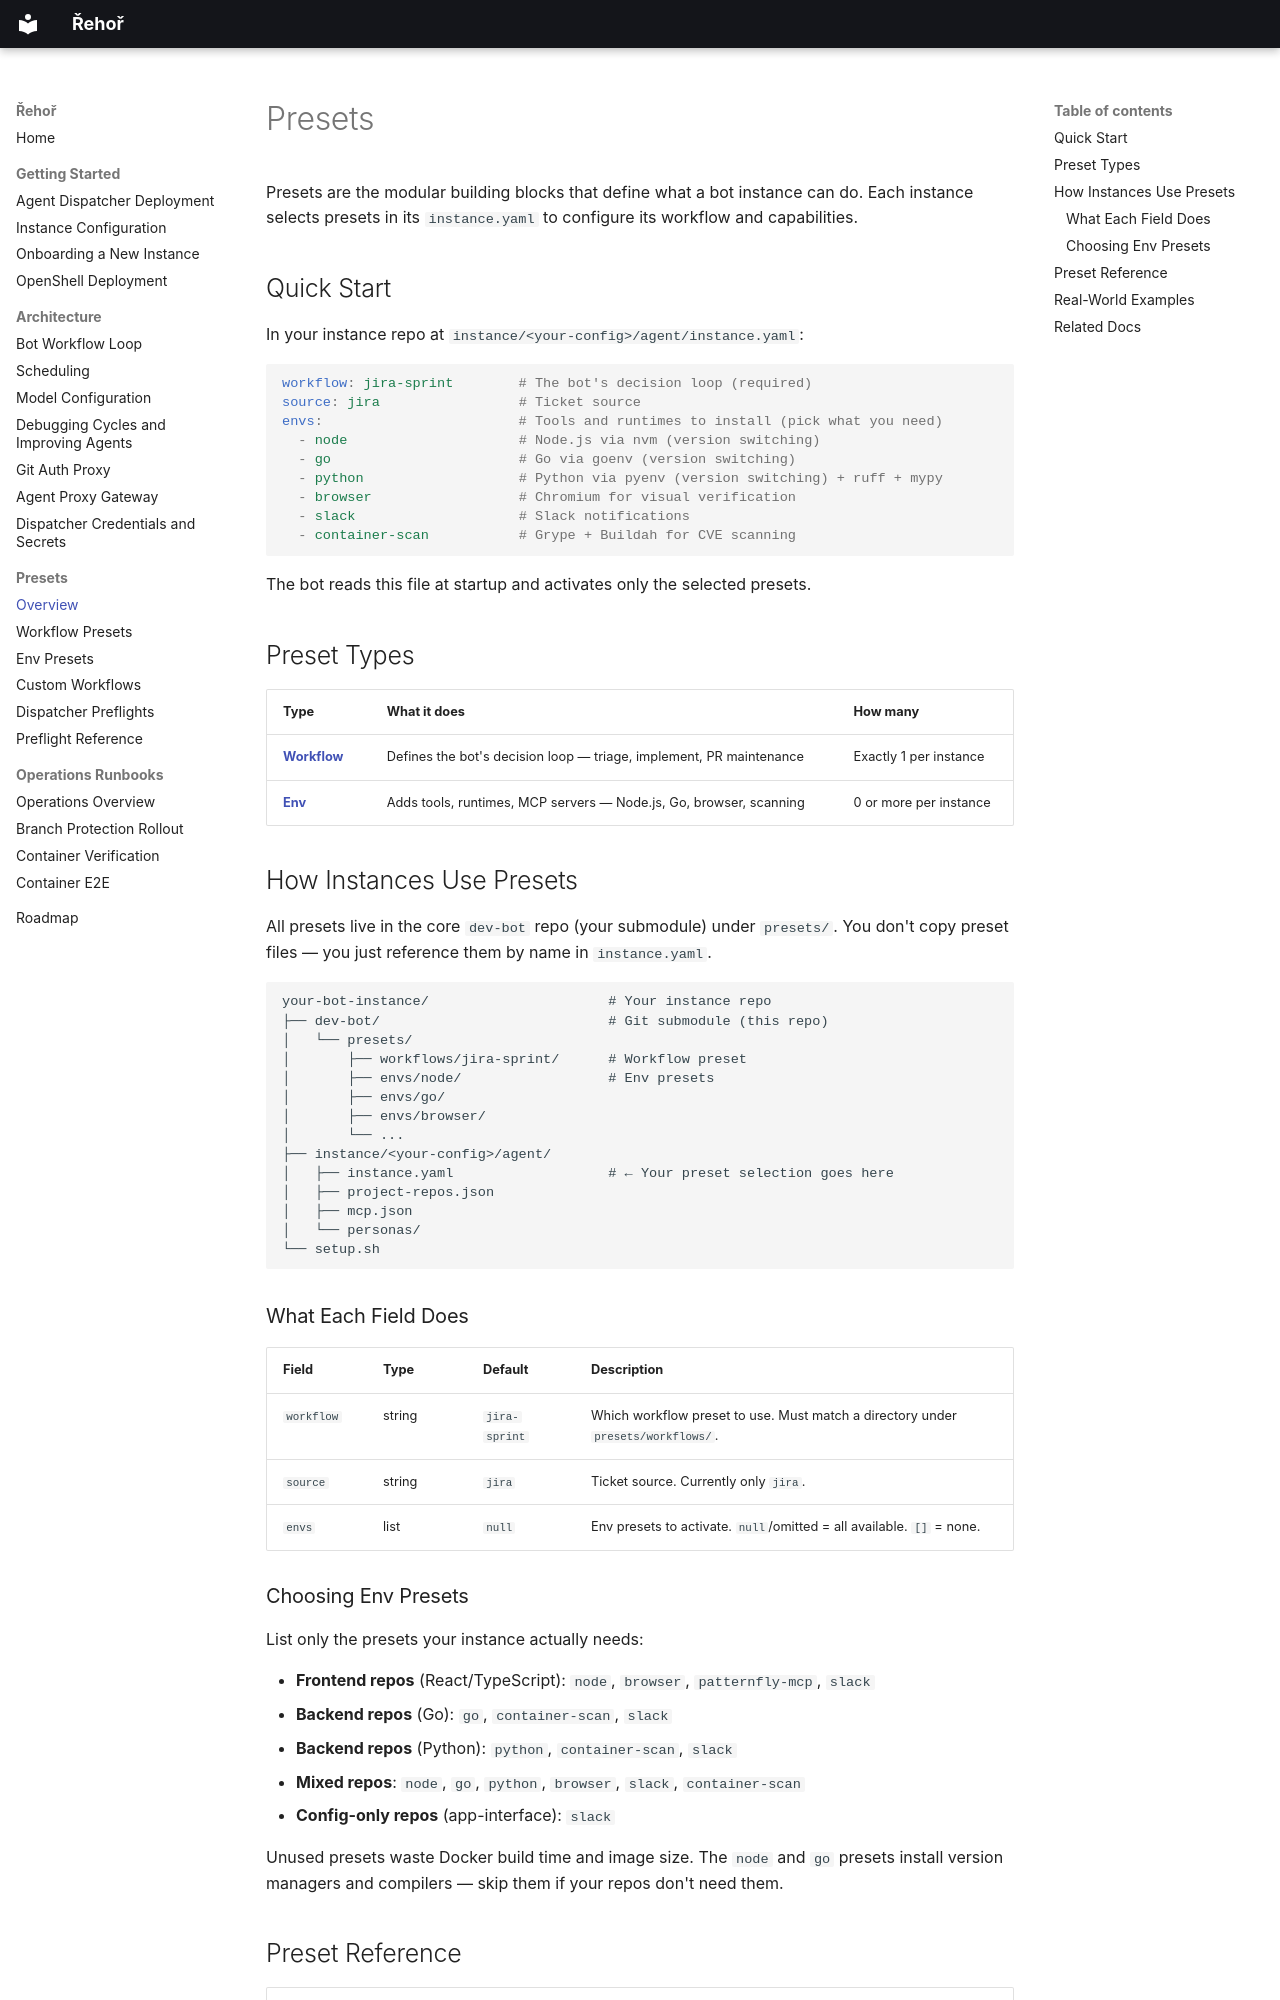

repository: OpenShift-Fleet/rehor · page: presets/index.html · generator: mkdocs

# Presets

Presets are the modular building blocks that define what a bot instance can do. Each instance selects presets in its `instance.yaml` to configure its workflow and capabilities.

## Quick Start

In your instance repo at `instance/<your-config>/agent/instance.yaml`:

```yaml
workflow: jira-sprint        # The bot's decision loop (required)
source: jira                 # Ticket source
envs:                        # Tools and runtimes to install (pick what you need)
  - node                     # Node.js via nvm (version switching)
  - go                       # Go via goenv (version switching)
  - python                   # Python via pyenv (version switching) + ruff + mypy
  - browser                  # Chromium for visual verification
  - slack                    # Slack notifications
  - container-scan           # Grype + Buildah for CVE scanning
```

The bot reads this file at startup and activates only the selected presets.

## Preset Types

| Type | What it does | How many |
|------|-------------|----------|
| [**Workflow**](workflows.md) | Defines the bot's decision loop — triage, implement, PR maintenance | Exactly 1 per instance |
| [**Env**](envs.md) | Adds tools, runtimes, MCP servers — Node.js, Go, browser, scanning | 0 or more per instance |

## How Instances Use Presets

All presets live in the core `dev-bot` repo (your submodule) under `presets/`. You don't copy preset files — you just reference them by name in `instance.yaml`.

```
your-bot-instance/                      # Your instance repo
├── dev-bot/                            # Git submodule (this repo)
│   └── presets/
│       ├── workflows/jira-sprint/      # Workflow preset
│       ├── envs/node/                  # Env presets
│       ├── envs/go/
│       ├── envs/browser/
│       └── ...
├── instance/<your-config>/agent/
│   ├── instance.yaml                   # ← Your preset selection goes here
│   ├── project-repos.json
│   ├── mcp.json
│   └── personas/
└── setup.sh
```

### What Each Field Does

| Field | Type | Default | Description |
|-------|------|---------|-------------|
| `workflow` | string | `jira-sprint` | Which workflow preset to use. Must match a directory under `presets/workflows/`. |
| `source` | string | `jira` | Ticket source. Currently only `jira`. |
| `envs` | list | `null` | Env presets to activate. `null`/omitted = all available. `[]` = none. |
